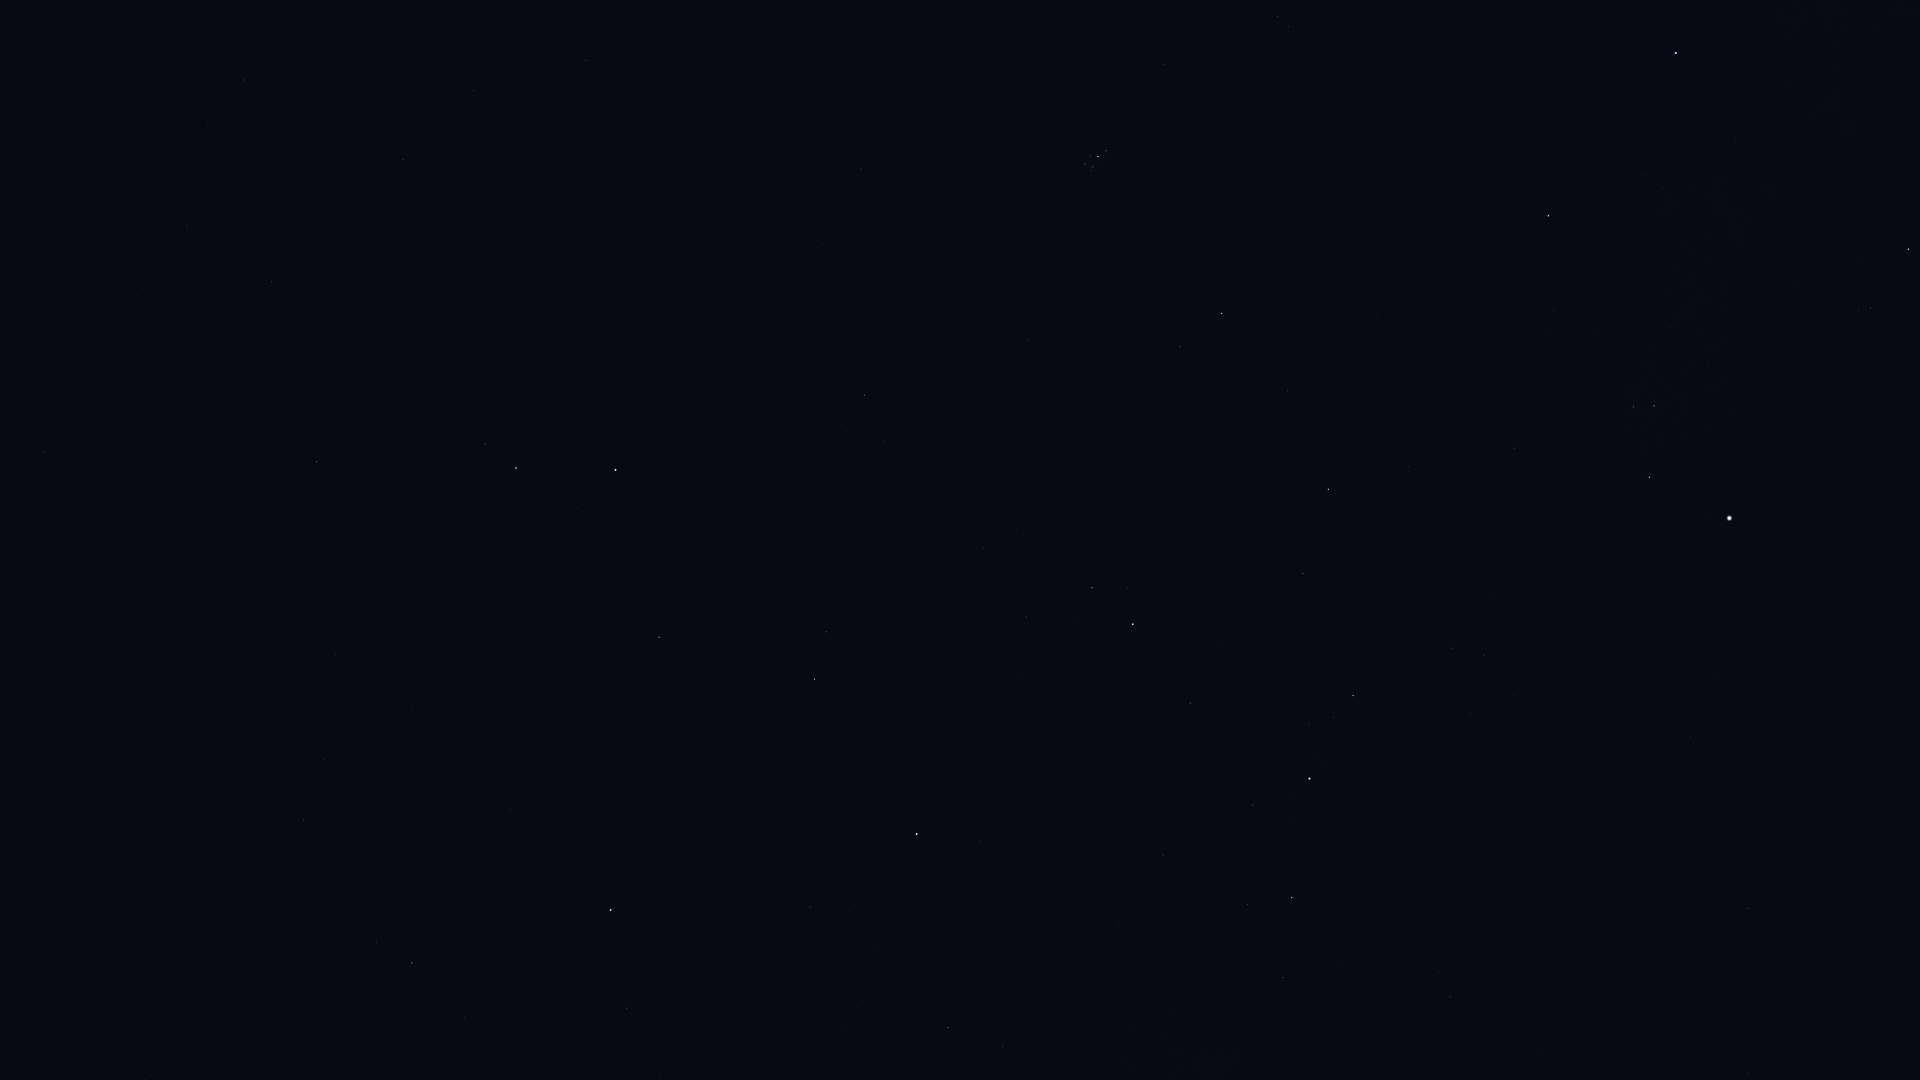

The table this chart was drawn from, first rows:
Star_ID, Name, X, Y
3092, HIP 3092, 412, 963
3881, HIP 3881, 660, 1076
4436, HIP 4436, 627, 1008
4889, HIP 4889, 512, 876
4906, HIP 4906, 44, 452
5447, Mirach, 611, 910
5737, Revati, 89, 394
5742, HIP 5742, 412, 706
6193, HIP 6193, 485, 729
6411, Adhil, 844, 1026
6643, Bélénos, 532, 728
7007, HIP 7007, 143, 290
7097, Alpherg, 316, 462
7513, Titawin, 810, 907
7607, Nembus, 948, 1028
7884, HIP 7884, 187, 226
8198, Torcular, 271, 282
8796, Mothallah, 659, 637
8832, Mesarthim, 485, 444
8833, HIP 8833, 208, 126
8903, Sheratan, 516, 468
9487, Alrescha, 244, 80
9640, Almach, 917, 834
9884, Hamal, 615, 470
10670, HIP 10670, 826, 632
12093, HIP 12093, 468, 0
12191, Buna, 1030, 730
13061, Lilii Borea, 884, 442
13209, Bharani, 864, 395
13254, HIP 13254, 1026, 617
13268, Miram, 1283, 978
14328, HIP 14328, 1292, 898
14576, Algol, 1133, 624
14668, Misam, 1190, 703
14838, Botein, 861, 169
15863, Mirfak, 1309, 779
16228, HIP 16228, 1450, 997
17358, HIP 17358, 1353, 696
18246, Atik, 1180, 347
17489, Celaeno, 1087, 168
17499, Electra, 1085, 164
17531, Taygeta, 1091, 171
17573, Maia, 1093, 167
17579, Asterope, 1095, 171
17608, Merope, 1090, 156
17702, Alcyone, 1098, 157
17851, Pleione, 1107, 153
18505, HIP 18505, 1566, 1034
18532, HIP 18532, 1328, 489
18614, Menkib, 1288, 391
22783, HIP 22783, 1748, 1072
23015, Hassaleh, 1548, 216
23416, Almaaz, 1649, 477
23453, Saclateni, 1634, 407
23767, Haedus, 1654, 406
24608, Capella, 1729, 518
25428, Elnath, 1676, 53
28380, Mahasim, 1908, 249
